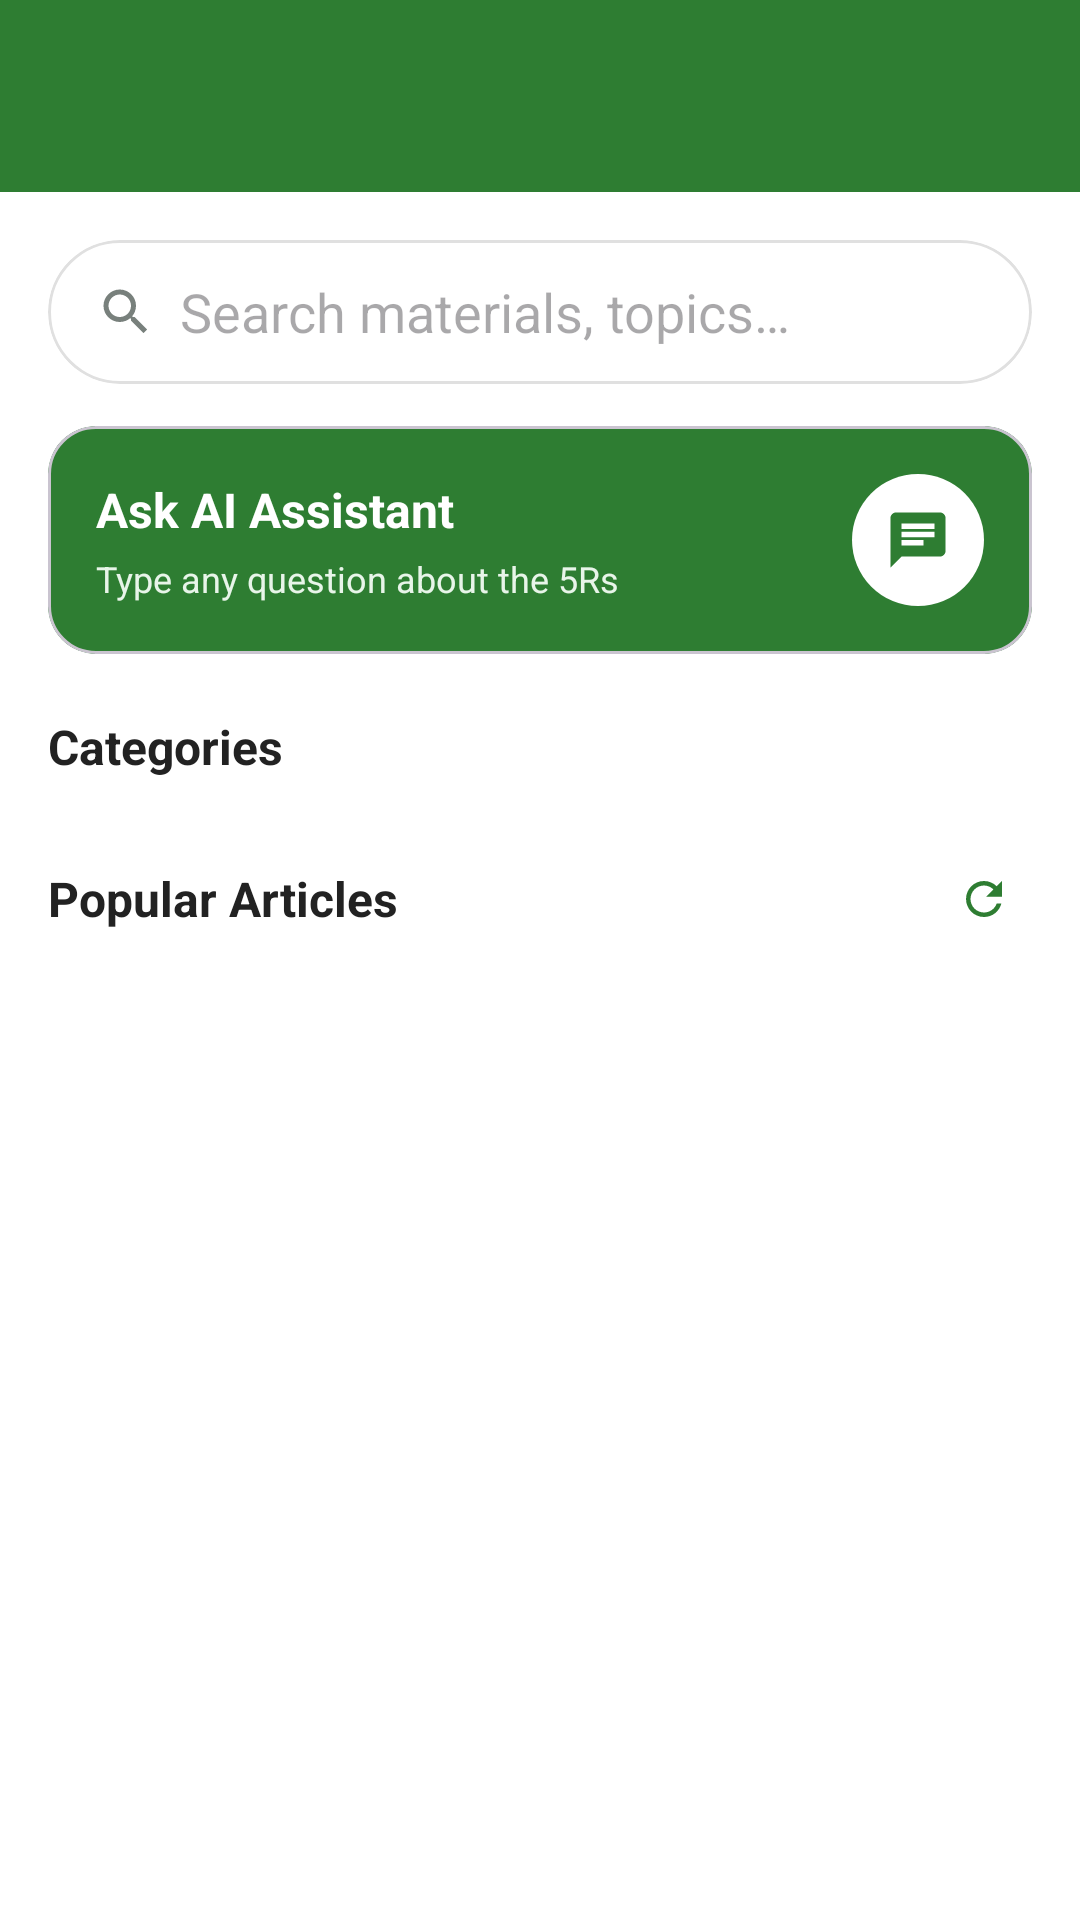

Write the Android layout XML for this screen, with the resource values it uses.
<!-- AndroidManifest.xml: application theme Theme.AssignmentGroup -->
<!-- res/layout/activity_encyclopedia_home.xml -->
<?xml version="1.0" encoding="utf-8"?>
<androidx.coordinatorlayout.widget.CoordinatorLayout
    xmlns:android="http://schemas.android.com/apk/res/android"
    xmlns:app="http://schemas.android.com/apk/res-auto"
    android:layout_width="match_parent"
    android:layout_height="match_parent"
    android:background="@color/background_white">

    <com.google.android.material.appbar.AppBarLayout
        android:layout_width="match_parent"
        android:layout_height="wrap_content"
        android:background="@color/eco_green">

        <androidx.appcompat.widget.Toolbar
            android:id="@+id/toolbarMain"
            android:layout_width="match_parent"
            android:layout_height="?attr/actionBarSize"
            android:title="@string/app_name"
            app:titleTextColor="@color/background_white" />
    </com.google.android.material.appbar.AppBarLayout>

    <androidx.core.widget.NestedScrollView
        android:layout_width="match_parent"
        android:layout_height="match_parent"
        app:layout_behavior="@string/appbar_scrolling_view_behavior">

        <LinearLayout
            android:layout_width="match_parent"
            android:layout_height="wrap_content"
            android:orientation="vertical"
            android:padding="16dp">

            <com.google.android.material.card.MaterialCardView
                android:layout_width="match_parent"
                android:layout_height="wrap_content"
                app:cardCornerRadius="24dp"
                app:cardElevation="0dp"
                app:strokeColor="@color/divider_grey"
                app:strokeWidth="1dp">

                <EditText
                    android:id="@+id/editSearch"
                    android:layout_width="match_parent"
                    android:layout_height="48dp"
                    android:background="@android:color/transparent"
                    android:hint="@string/search_hint"
                    android:paddingStart="16dp"
                    android:paddingEnd="16dp"
                    android:singleLine="true"
                    android:inputType="text"
                    android:drawableStart="@drawable/ic_search"
                    android:drawablePadding="8dp" />
            </com.google.android.material.card.MaterialCardView>

            <com.google.android.material.card.MaterialCardView
                android:id="@+id/cardAskAi"
                android:layout_width="match_parent"
                android:layout_height="wrap_content"
                android:layout_marginTop="14dp"
                app:cardBackgroundColor="@color/eco_green"
                app:cardCornerRadius="16dp"
                app:cardElevation="0dp">

                <LinearLayout
                    android:layout_width="match_parent"
                    android:layout_height="wrap_content"
                    android:orientation="horizontal"
                    android:gravity="center_vertical"
                    android:padding="16dp">

                    <LinearLayout
                        android:layout_width="0dp"
                        android:layout_height="wrap_content"
                        android:layout_weight="1"
                        android:orientation="vertical">

                        <TextView
                            android:id="@+id/cardAskAiTitle"
                            android:layout_width="wrap_content"
                            android:layout_height="wrap_content"
                            android:text="@string/ask_ai_title_card"
                            android:textColor="@color/background_white"
                            android:textSize="16sp"
                            android:textStyle="bold" />

                        <TextView
                            android:id="@+id/cardAskAiSubtitle"
                            android:layout_width="match_parent"
                            android:layout_height="wrap_content"
                            android:layout_marginTop="4dp"
                            android:text="@string/ask_ai_subtitle_card"
                            android:textColor="@color/eco_green_light"
                            android:textSize="12sp" />
                    </LinearLayout>

                    <ImageButton
                        android:id="@+id/buttonAskAi"
                        android:layout_width="44dp"
                        android:layout_height="44dp"
                        android:background="@drawable/bg_circle_white"
                        android:contentDescription="@string/ask_ai_title_card"
                        android:src="@drawable/ic_chat" />
                </LinearLayout>
            </com.google.android.material.card.MaterialCardView>

            <TextView
                android:layout_width="wrap_content"
                android:layout_height="wrap_content"
                android:layout_marginTop="20dp"
                android:text="@string/categories_header"
                android:textColor="@color/text_dark"
                android:textSize="16sp"
                android:textStyle="bold" />

            <androidx.recyclerview.widget.RecyclerView
                android:id="@+id/recyclerCategories"
                android:layout_width="match_parent"
                android:layout_height="wrap_content"
                android:layout_marginTop="8dp"
                android:clipToPadding="false"
                android:paddingEnd="8dp" />

            <LinearLayout
                android:layout_width="match_parent"
                android:layout_height="wrap_content"
                android:layout_marginTop="16dp"
                android:gravity="center_vertical"
                android:orientation="horizontal">

                <TextView
                    android:layout_width="0dp"
                    android:layout_height="wrap_content"
                    android:layout_weight="1"
                    android:text="@string/popular_articles_header"
                    android:textColor="@color/text_dark"
                    android:textSize="16sp"
                    android:textStyle="bold" />

                <ImageButton
                    android:id="@+id/buttonRefreshArticles"
                    android:layout_width="32dp"
                    android:layout_height="32dp"
                    android:background="@android:color/transparent"
                    android:contentDescription="@string/refresh_articles_content_description"
                    android:src="@drawable/ic_refresh" />
            </LinearLayout>

            <androidx.recyclerview.widget.RecyclerView
                android:id="@+id/recyclerArticles"
                android:layout_width="match_parent"
                android:layout_height="wrap_content"
                android:layout_marginTop="8dp"
                android:nestedScrollingEnabled="false" />

        </LinearLayout>
    </androidx.core.widget.NestedScrollView>

</androidx.coordinatorlayout.widget.CoordinatorLayout>
<!-- resources referenced by this layout -->
<resources>
  <color name="background_white">#FFFFFF</color>
  <color name="divider_grey">#E0E0E0</color>
  <color name="eco_green">#2E7D32</color>
  <color name="eco_green_light">#E8F5E9</color>
  <color name="text_dark">#222222</color>
  <!-- drawable bg_circle_white (drawable) -->
  <?xml version="1.0" encoding="utf-8"?>
  <shape xmlns:android="http://schemas.android.com/apk/res/android" android:shape="oval">
      <solid android:color="@color/background_white" />
  </shape>
  <!-- drawable ic_chat (drawable) -->
  <vector xmlns:android="http://schemas.android.com/apk/res/android"
      android:width="22dp" android:height="22dp" android:viewportWidth="24" android:viewportHeight="24">
      <path android:fillColor="#2E7D32"
          android:pathData="M20,2L4,2c-1.1,0 -2,0.9 -2,2v18l4,-4h14c1.1,0 2,-0.9 2,-2L22,4c0,-1.1 -0.9,-2 -2,-2zM6,9h12v2L6,11L6,9zM14,14L6,14v-2h8v2zM18,8L6,8L6,6h12v2z"/>
  </vector>
  <!-- drawable ic_refresh (drawable) -->
  <vector xmlns:android="http://schemas.android.com/apk/res/android"
      android:width="18dp" android:height="18dp" android:viewportWidth="24" android:viewportHeight="24">
      <path android:fillColor="#2E7D32"
          android:pathData="M17.65,6.35C16.2,4.9 14.21,4 12,4c-4.42,0 -7.99,3.58 -7.99,8s3.57,8 7.99,8c3.73,0 6.84,-2.55 7.73,-6h-2.08c-0.82,2.33 -3.04,4 -5.65,4 -3.31,0 -6,-2.69 -6,-6s2.69,-6 6,-6c1.66,0 3.14,0.69 4.22,1.78L13,11h7V4l-2.35,2.35z"/>
  </vector>
  <!-- drawable ic_search (drawable) -->
  <vector xmlns:android="http://schemas.android.com/apk/res/android"
      android:width="20dp" android:height="20dp" android:viewportWidth="24" android:viewportHeight="24">
      <path android:fillColor="#78807C"
          android:pathData="M15.5,14h-0.79l-0.28,-0.27C15.41,12.59 16,11.11 16,9.5 16,5.91 13.09,3 9.5,3S3,5.91 3,9.5 5.91,16 9.5,16c1.61,0 3.09,-0.59 4.23,-1.57l0.27,0.28v0.79l5,4.99L20.49,19l-4.99,-5zM9.5,14C7.01,14 5,11.99 5,9.5S7.01,5 9.5,5 14,7.01 14,9.5 11.99,14 9.5,14z"/>
  </vector>
  <string name="app_name">Recira</string>
  <string name="ask_ai_subtitle_card">Type any question about the 5Rs</string>
  <string name="ask_ai_title_card">Ask AI Assistant</string>
  <string name="categories_header">Categories</string>
  <string name="popular_articles_header">Popular Articles</string>
  <string name="refresh_articles_content_description">Refresh articles using AI</string>
  <string name="search_hint">Search materials, topics\u2026</string>
  <style name="Theme.AssignmentGroup" parent="Base.Theme.AssignmentGroup" />
  <style name="Base.Theme.AssignmentGroup" parent="Theme.Material3.DayNight.NoActionBar">
          <item name="colorPrimary">@color/primary_green</item>
          <item name="colorOnPrimary">@color/white</item>
          <item name="colorSecondary">@color/lime_accent</item>
          <item name="colorOnSecondary">@color/black</item>
          <item name="colorSurface">@color/white</item>
          <item name="colorOnSurface">@color/text_dark</item>
          <item name="android:colorBackground">#F6FBEE</item>
          <item name="colorOnBackground">@color/text_dark</item>
      </style>
  <color name="primary_green">#2E7D32</color>
  <color name="white">#FFFFFFFF</color>
  <color name="lime_accent">#AEEA00</color>
  <color name="black">#FF000000</color>
</resources>
